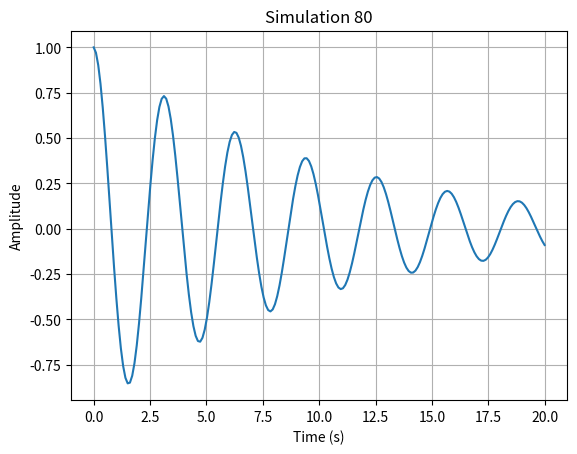

Reproduce this figure in Python.
import numpy as np
import matplotlib.pyplot as plt

def run_simulation():
    # Short physics simulation: damped harmonic oscillator
    t = np.linspace(0, 20, 200)
    gamma = 0.1
    omega = 2.0
    y = np.exp(-gamma * t) * np.cos(omega * t)
    
    plt.figure()
    plt.plot(t, y)
    plt.title("Simulation 80")
    plt.xlabel("Time (s)")
    plt.ylabel("Amplitude")
    plt.grid(True)
    plt.savefig("sim_80.png")
    plt.close()

if __name__ == "__main__":
    run_simulation()
